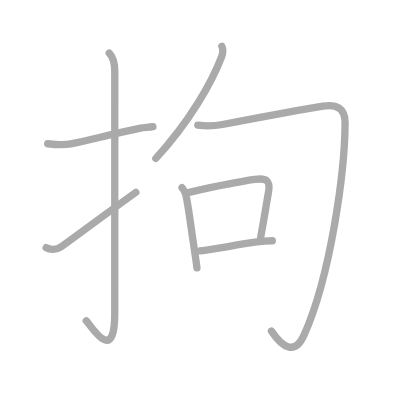
t = 0.00 s
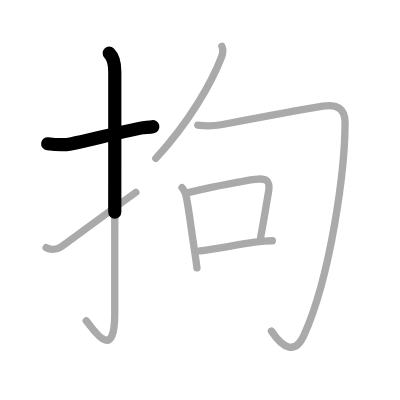
t = 1.50 s
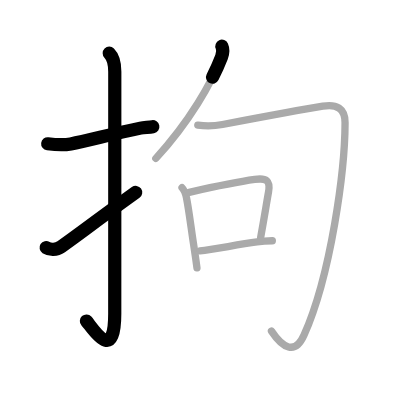
t = 3.25 s
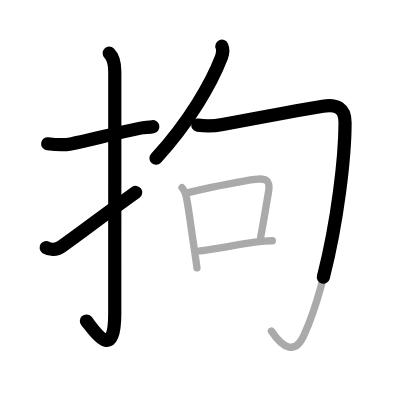
t = 4.75 s
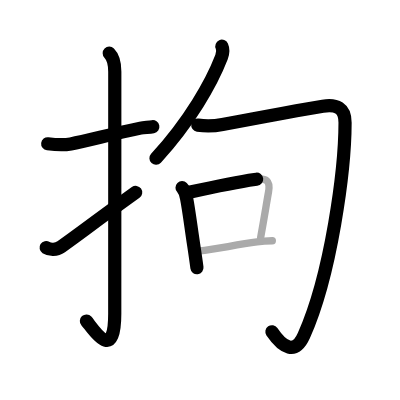
t = 6.50 s
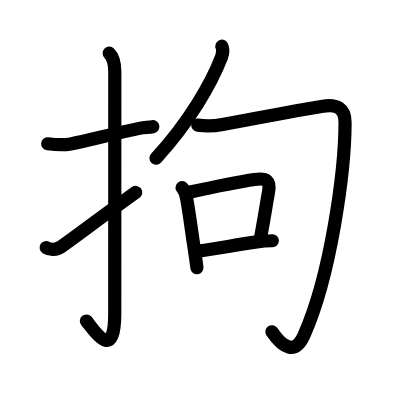
t = 8.00 s

The animated SVG that drew these frames (rendered in a browser with its animation timeline set to each time). Animation: 8 SMIL elements (animate=8); one cycle of 8.00 s.

<?xml version="1.0" standalone="no"?>
<!DOCTYPE svg PUBLIC "-//W3C//DTD SVG 1.1//EN"   "http://www.w3.org/Graphics/SVG/1.1/DTD/svg11.dtd">
<svg width="400px" height="400px"  version="1.1" xmlns="http://www.w3.org/2000/svg">
  <defs>
    <marker id="Triangle" viewBox="0 0 10 10" refX="0" refY="5" markerUnits="strokeWidth" markerWidth="3" style="stroke-opacity:0%;fill:#aaaaaa;" markerHeight="2" orient="auto">
      <path d="M 0 0 L 10 5 L 0 10 z" />
    </marker>
    
    <marker id="Arrow" viewBox="0 0 10 10" refX="5" refY="5" markerUnits="strokeWidth" markerWidth="1.8" style="stroke-opacity:0%;fill:#770000;" markerHeight="2" orient="auto">
      <path d="M 0 4 L 6 4 L 4 1 L 10 5 L 4 9 L 6 6 L 0 6 z" />
        <circle cx="5" cy="5" r="5" />
      </marker>
    
    <marker id="TriangleRed" viewBox="0 0 10 10" refX="0" refY="5" markerUnits="strokeWidth" markerWidth="3" style="stroke-opacity:0%;fill:#CC0000;" markerHeight="2" orient="auto">
      <path d="M 0 0 L 10 5 L 0 10 z" />
    </marker>
    
    <marker id="ArrowRed" viewBox="0 0 10 10" refX="5" refY="5" markerUnits="strokeWidth" markerWidth="1.8" style="stroke-opacity:0%;fill:#CC0000;" markerHeight="2" orient="auto">
      <path d="M 0 4 L 6 4 L 4 1 L 10 5 L 4 9 L 6 6 L 0 6 z" />
        <circle cx="5" cy="5" r="5" />
      </marker>
    
  </defs>
  
  <path style="fill:#ffffff; fill-opacity:100%; fill-rule:evenodd; stroke-width:0;" d="M 0 0 L 400px 0 L 400px 400px L 0 400px L 0 0" />

  <g transform="scale(3.6697247706422 3.6697247706422)">
<path style="fill:none; fill-opacity:0%; fill-rule:evenodd; stroke:#aaaaaa; stroke-opacity:100%; stroke-width: 1.5pt; stroke-linejoin:round; stroke-linecap:round;" d="M13 39.17c2.22 0.27 3.94 0.48 6.29 0.04c4.72-0.9 11.5-2.77 19-4.29c1.1-0.22 2.23-0.19 3.38-0.41"></path>
<path style="fill:none; fill-opacity:0%; fill-rule:evenodd; stroke:#aaaaaa; stroke-opacity:100%; stroke-width: 1.5pt; stroke-linejoin:round; stroke-linecap:round;" d="M29.77 14.5c1.24 1.24 1.51 2.88 1.51 5.02c0 15.23-0.01 54.46-0.01 65.9c0 14.25-6.32 3.53-7.77 2"></path>
<path style="fill:none; fill-opacity:0%; fill-rule:evenodd; stroke:#aaaaaa; stroke-opacity:100%; stroke-width: 1.5pt; stroke-linejoin:round; stroke-linecap:round;" d="M12.57 67.47c0.99 0.63 2.79 0.69 4.11-0.23c4.08-2.86 9.08-6.73 20.33-14.82"></path>
<path style="fill:none; fill-opacity:0%; fill-rule:evenodd; stroke:#aaaaaa; stroke-opacity:100%; stroke-width: 1.5pt; stroke-linejoin:round; stroke-linecap:round;" d="M60.46 12.6c0.29 0.65 0.29 1.96-0.1 2.96c-2.73 7.06-8.61 17.44-17.89 27.6"></path>
<path style="fill:none; fill-opacity:0%; fill-rule:evenodd; stroke:#aaaaaa; stroke-opacity:100%; stroke-width: 1.5pt; stroke-linejoin:round; stroke-linecap:round;" d="M53.9 34.1c2.72 0.4 4.69 0.22 6.73-0.17c6.73-1.27 21.71-4.06 27.35-4.99c3.66-0.6 6.07 0.46 6.05 4.51C94 46.25 90.25 74.75 82.82 91.38c-2.43 5.44-5.82 3.38-8.84-1.14"></path>
<path style="fill:none; fill-opacity:0%; fill-rule:evenodd; stroke:#aaaaaa; stroke-opacity:100%; stroke-width: 1.5pt; stroke-linejoin:round; stroke-linecap:round;" d="M49.61 51.15c0.86 0.88 1 1.69 1.23 2.86c0.6 2.98 1.21 7.98 1.93 12.7c0.37 2.43 0.69 4.66 0.9 6.28"></path>
<path style="fill:none; fill-opacity:0%; fill-rule:evenodd; stroke:#aaaaaa; stroke-opacity:100%; stroke-width: 1.5pt; stroke-linejoin:round; stroke-linecap:round;" d="M51.55 52.4c6.95-1.54 13.47-2.88 17.85-3.5c3.18-0.45 4.35 0.21 3.77 3.47c-0.67 3.74-1.05 6.32-2.15 12.36"></path>
<path style="fill:none; fill-opacity:0%; fill-rule:evenodd; stroke:#aaaaaa; stroke-opacity:100%; stroke-width: 1.5pt; stroke-linejoin:round; stroke-linecap:round;" d="M54.48 68.35c3.99-0.42 9.78-1.64 15.55-2.43c1.51-0.21 2.72-0.29 4.18-0.32"></path>

<path style="fill:none; fill-opacity:0%; fill-rule:evenodd; stroke:#000000; stroke-opacity:100%; stroke-width: 2.7pt; stroke-linejoin:round; stroke-linecap:round;" d="M13 39.17c2.22 0.27 3.94 0.48 6.29 0.04c4.72-0.9 11.5-2.77 19-4.29c1.1-0.22 2.23-0.19 3.38-0.41" pathLength="100" stroke-dashoffset="100" stroke-dasharray="100 105"><animate id="dashAnim1" attributeName="stroke-dashoffset" from="100" to="0" dur="1s" calcMode="linear" fill="freeze"/></path>
<path style="fill:none; fill-opacity:0%; fill-rule:evenodd; stroke:#000000; stroke-opacity:100%; stroke-width: 2.7pt; stroke-linejoin:round; stroke-linecap:round;" d="M29.77 14.5c1.24 1.24 1.51 2.88 1.51 5.02c0 15.23-0.01 54.46-0.01 65.9c0 14.25-6.32 3.53-7.77 2" pathLength="100" stroke-dashoffset="100" stroke-dasharray="100 105"><animate id="dashAnim2" attributeName="stroke-dashoffset" from="100" to="0" dur="1s" calcMode="linear" begin="dashAnim1.end" fill="freeze"/></path>
<path style="fill:none; fill-opacity:0%; fill-rule:evenodd; stroke:#000000; stroke-opacity:100%; stroke-width: 2.7pt; stroke-linejoin:round; stroke-linecap:round;" d="M12.57 67.47c0.99 0.63 2.79 0.69 4.11-0.23c4.08-2.86 9.08-6.73 20.33-14.82" pathLength="100" stroke-dashoffset="100" stroke-dasharray="100 105"><animate id="dashAnim3" attributeName="stroke-dashoffset" from="100" to="0" dur="1s" calcMode="linear" begin="dashAnim2.end" fill="freeze"/></path>
<path style="fill:none; fill-opacity:0%; fill-rule:evenodd; stroke:#000000; stroke-opacity:100%; stroke-width: 2.7pt; stroke-linejoin:round; stroke-linecap:round;" d="M60.46 12.6c0.29 0.65 0.29 1.96-0.1 2.96c-2.73 7.06-8.61 17.44-17.89 27.6" pathLength="100" stroke-dashoffset="100" stroke-dasharray="100 105"><animate id="dashAnim4" attributeName="stroke-dashoffset" from="100" to="0" dur="1s" calcMode="linear" begin="dashAnim3.end" fill="freeze"/></path>
<path style="fill:none; fill-opacity:0%; fill-rule:evenodd; stroke:#000000; stroke-opacity:100%; stroke-width: 2.7pt; stroke-linejoin:round; stroke-linecap:round;" d="M53.9 34.1c2.72 0.4 4.69 0.22 6.73-0.17c6.73-1.27 21.71-4.06 27.35-4.99c3.66-0.6 6.07 0.46 6.05 4.51C94 46.25 90.25 74.75 82.82 91.38c-2.43 5.44-5.82 3.38-8.84-1.14" pathLength="100" stroke-dashoffset="100" stroke-dasharray="100 105"><animate id="dashAnim5" attributeName="stroke-dashoffset" from="100" to="0" dur="1s" calcMode="linear" begin="dashAnim4.end" fill="freeze"/></path>
<path style="fill:none; fill-opacity:0%; fill-rule:evenodd; stroke:#000000; stroke-opacity:100%; stroke-width: 2.7pt; stroke-linejoin:round; stroke-linecap:round;" d="M49.61 51.15c0.86 0.88 1 1.69 1.23 2.86c0.6 2.98 1.21 7.98 1.93 12.7c0.37 2.43 0.69 4.66 0.9 6.28" pathLength="100" stroke-dashoffset="100" stroke-dasharray="100 105"><animate id="dashAnim6" attributeName="stroke-dashoffset" from="100" to="0" dur="1s" calcMode="linear" begin="dashAnim5.end" fill="freeze"/></path>
<path style="fill:none; fill-opacity:0%; fill-rule:evenodd; stroke:#000000; stroke-opacity:100%; stroke-width: 2.7pt; stroke-linejoin:round; stroke-linecap:round;" d="M51.55 52.4c6.95-1.54 13.47-2.88 17.85-3.5c3.18-0.45 4.35 0.21 3.77 3.47c-0.67 3.74-1.05 6.32-2.15 12.36" pathLength="100" stroke-dashoffset="100" stroke-dasharray="100 105"><animate id="dashAnim7" attributeName="stroke-dashoffset" from="100" to="0" dur="1s" calcMode="linear" begin="dashAnim6.end" fill="freeze"/></path>
<path style="fill:none; fill-opacity:0%; fill-rule:evenodd; stroke:#000000; stroke-opacity:100%; stroke-width: 2.7pt; stroke-linejoin:round; stroke-linecap:round;" d="M54.48 68.35c3.99-0.42 9.78-1.64 15.55-2.43c1.51-0.21 2.72-0.29 4.18-0.32" pathLength="100" stroke-dashoffset="100" stroke-dasharray="100 105"><animate id="dashAnim8" attributeName="stroke-dashoffset" from="100" to="0" dur="1s" calcMode="linear" begin="dashAnim7.end" fill="freeze"/></path>

</g>

</svg>  
          
